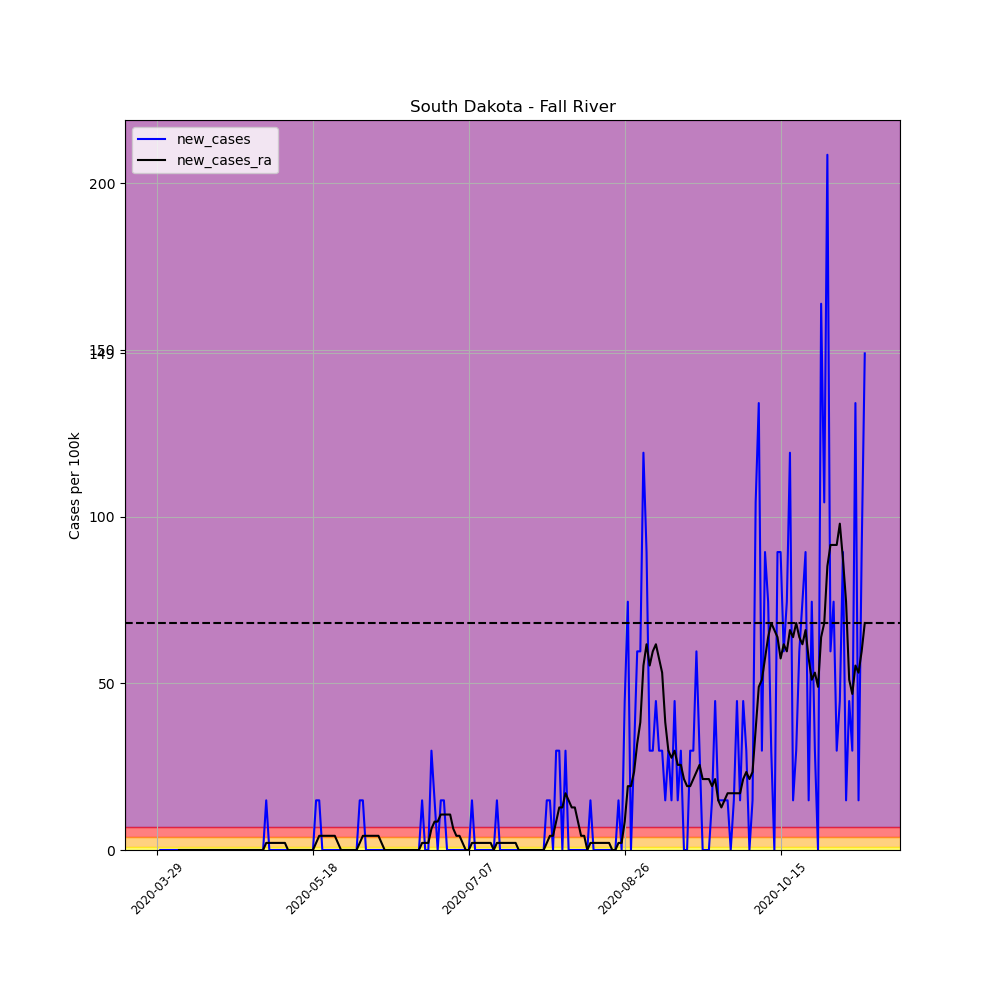

Data behind this chart, as committed beside it:
, date, county, state, fips, cases, deaths, COUNTY, STNAME, CTYNAME, POPESTIMATE2019, per_100k, per_100k_ra, new_cases, new_cases_ra
454236, 2020-03-29, Fall River, South Dakota, 46047, 1, 0, 47, South Dakota, Fall River, 6713, 14.9, , , 
454237, 2020-03-30, Fall River, South Dakota, 46047, 1, 0, 47, South Dakota, Fall River, 6713, 14.9, , 0.0, 
454238, 2020-03-31, Fall River, South Dakota, 46047, 1, 0, 47, South Dakota, Fall River, 6713, 14.9, , 0.0, 
454239, 2020-04-01, Fall River, South Dakota, 46047, 1, 0, 47, South Dakota, Fall River, 6713, 14.9, , 0.0, 
454240, 2020-04-02, Fall River, South Dakota, 46047, 1, 0, 47, South Dakota, Fall River, 6713, 14.9, , 0.0, 
454241, 2020-04-03, Fall River, South Dakota, 46047, 1, 0, 47, South Dakota, Fall River, 6713, 14.9, , 0.0, 
454242, 2020-04-04, Fall River, South Dakota, 46047, 1, 0, 47, South Dakota, Fall River, 6713, 14.9, 14.9, 0.0, 
454243, 2020-04-05, Fall River, South Dakota, 46047, 1, 0, 47, South Dakota, Fall River, 6713, 14.9, 14.9, 0.0, 0.0
454244, 2020-04-06, Fall River, South Dakota, 46047, 1, 0, 47, South Dakota, Fall River, 6713, 14.9, 14.9, 0.0, 0.0
454245, 2020-04-07, Fall River, South Dakota, 46047, 1, 0, 47, South Dakota, Fall River, 6713, 14.9, 14.9, 0.0, 0.0
454246, 2020-04-08, Fall River, South Dakota, 46047, 1, 0, 47, South Dakota, Fall River, 6713, 14.9, 14.9, 0.0, 0.0
454247, 2020-04-09, Fall River, South Dakota, 46047, 1, 0, 47, South Dakota, Fall River, 6713, 14.9, 14.9, 0.0, 0.0
454248, 2020-04-10, Fall River, South Dakota, 46047, 1, 0, 47, South Dakota, Fall River, 6713, 14.9, 14.9, 0.0, 0.0
454249, 2020-04-11, Fall River, South Dakota, 46047, 1, 0, 47, South Dakota, Fall River, 6713, 14.9, 14.9, 0.0, 0.0
454250, 2020-04-12, Fall River, South Dakota, 46047, 1, 0, 47, South Dakota, Fall River, 6713, 14.9, 14.9, 0.0, 0.0
454251, 2020-04-13, Fall River, South Dakota, 46047, 1, 0, 47, South Dakota, Fall River, 6713, 14.9, 14.9, 0.0, 0.0
454252, 2020-04-14, Fall River, South Dakota, 46047, 1, 0, 47, South Dakota, Fall River, 6713, 14.9, 14.9, 0.0, 0.0
454253, 2020-04-15, Fall River, South Dakota, 46047, 1, 0, 47, South Dakota, Fall River, 6713, 14.9, 14.9, 0.0, 0.0
454254, 2020-04-16, Fall River, South Dakota, 46047, 1, 0, 47, South Dakota, Fall River, 6713, 14.9, 14.9, 0.0, 0.0
454255, 2020-04-17, Fall River, South Dakota, 46047, 1, 0, 47, South Dakota, Fall River, 6713, 14.9, 14.9, 0.0, 0.0
454256, 2020-04-18, Fall River, South Dakota, 46047, 1, 0, 47, South Dakota, Fall River, 6713, 14.9, 14.9, 0.0, 0.0
454257, 2020-04-19, Fall River, South Dakota, 46047, 1, 0, 47, South Dakota, Fall River, 6713, 14.9, 14.9, 0.0, 0.0
454258, 2020-04-20, Fall River, South Dakota, 46047, 1, 0, 47, South Dakota, Fall River, 6713, 14.9, 14.9, 0.0, 0.0
454259, 2020-04-21, Fall River, South Dakota, 46047, 1, 0, 47, South Dakota, Fall River, 6713, 14.9, 14.9, 0.0, 0.0
454260, 2020-04-22, Fall River, South Dakota, 46047, 1, 0, 47, South Dakota, Fall River, 6713, 14.9, 14.9, 0.0, 0.0
454261, 2020-04-23, Fall River, South Dakota, 46047, 1, 0, 47, South Dakota, Fall River, 6713, 14.9, 14.9, 0.0, 0.0
454262, 2020-04-24, Fall River, South Dakota, 46047, 1, 0, 47, South Dakota, Fall River, 6713, 14.9, 14.9, 0.0, 0.0
454263, 2020-04-25, Fall River, South Dakota, 46047, 1, 0, 47, South Dakota, Fall River, 6713, 14.9, 14.9, 0.0, 0.0
454264, 2020-04-26, Fall River, South Dakota, 46047, 1, 0, 47, South Dakota, Fall River, 6713, 14.9, 14.9, 0.0, 0.0
454265, 2020-04-27, Fall River, South Dakota, 46047, 1, 0, 47, South Dakota, Fall River, 6713, 14.9, 14.9, 0.0, 0.0
454266, 2020-04-28, Fall River, South Dakota, 46047, 1, 0, 47, South Dakota, Fall River, 6713, 14.9, 14.9, 0.0, 0.0
454267, 2020-04-29, Fall River, South Dakota, 46047, 1, 0, 47, South Dakota, Fall River, 6713, 14.9, 14.9, 0.0, 0.0
454268, 2020-04-30, Fall River, South Dakota, 46047, 1, 0, 47, South Dakota, Fall River, 6713, 14.9, 14.9, 0.0, 0.0
454269, 2020-05-01, Fall River, South Dakota, 46047, 1, 0, 47, South Dakota, Fall River, 6713, 14.9, 14.9, 0.0, 0.0
454270, 2020-05-02, Fall River, South Dakota, 46047, 1, 0, 47, South Dakota, Fall River, 6713, 14.9, 14.9, 0.0, 0.0
454271, 2020-05-03, Fall River, South Dakota, 46047, 2, 0, 47, South Dakota, Fall River, 6713, 29.79, 17.02, 14.9, 2.128
454272, 2020-05-04, Fall River, South Dakota, 46047, 2, 0, 47, South Dakota, Fall River, 6713, 29.79, 19.15, 0.0, 2.128
454273, 2020-05-05, Fall River, South Dakota, 46047, 2, 0, 47, South Dakota, Fall River, 6713, 29.79, 21.28, 0.0, 2.128
454274, 2020-05-06, Fall River, South Dakota, 46047, 2, 0, 47, South Dakota, Fall River, 6713, 29.79, 23.41, 0.0, 2.128
454275, 2020-05-07, Fall River, South Dakota, 46047, 2, 0, 47, South Dakota, Fall River, 6713, 29.79, 25.54, 0.0, 2.128
454276, 2020-05-08, Fall River, South Dakota, 46047, 2, 0, 47, South Dakota, Fall River, 6713, 29.79, 27.66, 0.0, 2.128
454277, 2020-05-09, Fall River, South Dakota, 46047, 2, 0, 47, South Dakota, Fall River, 6713, 29.79, 29.79, 0.0, 2.128
454278, 2020-05-10, Fall River, South Dakota, 46047, 2, 0, 47, South Dakota, Fall River, 6713, 29.79, 29.79, 0.0, 0.0
454279, 2020-05-11, Fall River, South Dakota, 46047, 2, 0, 47, South Dakota, Fall River, 6713, 29.79, 29.79, 0.0, 0.0
454280, 2020-05-12, Fall River, South Dakota, 46047, 2, 0, 47, South Dakota, Fall River, 6713, 29.79, 29.79, 0.0, 0.0
454281, 2020-05-13, Fall River, South Dakota, 46047, 2, 0, 47, South Dakota, Fall River, 6713, 29.79, 29.79, 0.0, 0.0
454282, 2020-05-14, Fall River, South Dakota, 46047, 2, 0, 47, South Dakota, Fall River, 6713, 29.79, 29.79, 0.0, 0.0
454283, 2020-05-15, Fall River, South Dakota, 46047, 2, 0, 47, South Dakota, Fall River, 6713, 29.79, 29.79, 0.0, 0.0
454284, 2020-05-16, Fall River, South Dakota, 46047, 2, 0, 47, South Dakota, Fall River, 6713, 29.79, 29.79, 0.0, 0.0
454285, 2020-05-17, Fall River, South Dakota, 46047, 2, 0, 47, South Dakota, Fall River, 6713, 29.79, 29.79, 0.0, 0.0
454286, 2020-05-18, Fall River, South Dakota, 46047, 2, 0, 47, South Dakota, Fall River, 6713, 29.79, 29.79, 0.0, 0.0
454287, 2020-05-19, Fall River, South Dakota, 46047, 3, 0, 47, South Dakota, Fall River, 6713, 44.69, 31.92, 14.9, 2.128
454288, 2020-05-20, Fall River, South Dakota, 46047, 4, 0, 47, South Dakota, Fall River, 6713, 59.59, 36.18, 14.9, 4.256
454289, 2020-05-21, Fall River, South Dakota, 46047, 4, 0, 47, South Dakota, Fall River, 6713, 59.59, 40.43, 0.0, 4.256
454290, 2020-05-22, Fall River, South Dakota, 46047, 4, 0, 47, South Dakota, Fall River, 6713, 59.59, 44.69, 0.0, 4.256
454291, 2020-05-23, Fall River, South Dakota, 46047, 4, 0, 47, South Dakota, Fall River, 6713, 59.59, 48.95, 0.0, 4.256
454292, 2020-05-24, Fall River, South Dakota, 46047, 4, 0, 47, South Dakota, Fall River, 6713, 59.59, 53.2, 0.0, 4.256
454293, 2020-05-25, Fall River, South Dakota, 46047, 4, 0, 47, South Dakota, Fall River, 6713, 59.59, 57.46, 0.0, 4.256
454294, 2020-05-26, Fall River, South Dakota, 46047, 4, 0, 47, South Dakota, Fall River, 6713, 59.59, 59.59, 0.0, 2.128
454295, 2020-05-27, Fall River, South Dakota, 46047, 4, 0, 47, South Dakota, Fall River, 6713, 59.59, 59.59, 0.0, 0.0
... 168 more rows
